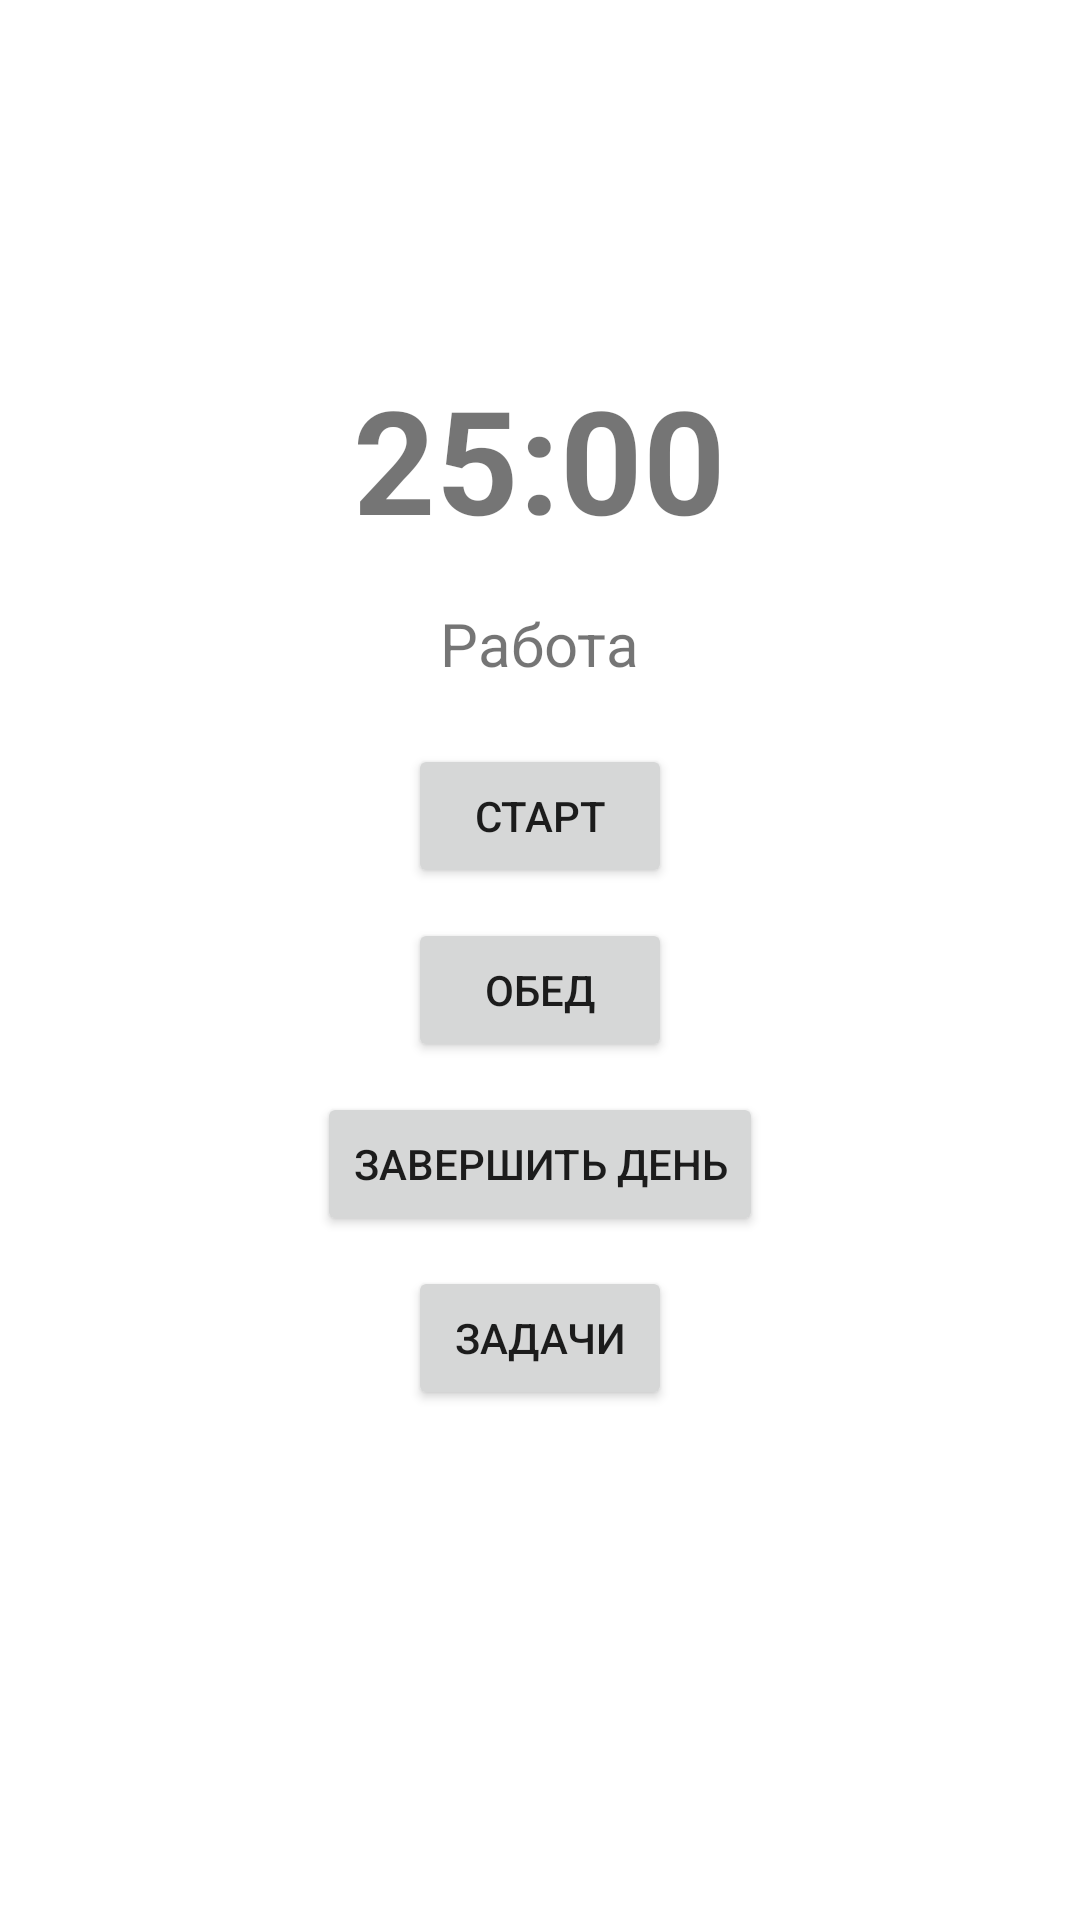

Produce the Android XML layout that renders to this screen, including the resource entries it uses.
<!-- AndroidManifest.xml: activity theme Theme.OrthoTimerMobile -->
<!-- res/layout/activity_main.xml -->
<?xml version="1.0" encoding="utf-8"?>
<LinearLayout xmlns:android="http://schemas.android.com/apk/res/android"
    android:layout_width="match_parent"
    android:layout_height="match_parent"
    android:orientation="vertical"
    android:gravity="center"
    android:padding="16dp">

    <TextView
        android:id="@+id/timerText"
        android:layout_width="wrap_content"
        android:layout_height="wrap_content"
        android:text="25:00"
        android:textSize="48sp"
        android:textStyle="bold" />

    <TextView
        android:id="@+id/statusText"
        android:layout_width="wrap_content"
        android:layout_height="wrap_content"
        android:text="Работа"
        android:textSize="20sp"
        android:layout_marginTop="16dp" />

    <Button
        android:id="@+id/startPauseBtn"
        android:layout_width="wrap_content"
        android:layout_height="wrap_content"
        android:text="Старт"
        android:layout_marginTop="20dp" />

    <Button
        android:id="@+id/lunchBtn"
        android:layout_width="wrap_content"
        android:layout_height="wrap_content"
        android:text="Обед"
        android:layout_marginTop="10dp" />

    
    <Button
        android:id="@+id/finishDayBtn"
        android:layout_width="wrap_content"
        android:layout_height="wrap_content"
        android:text="Завершить день"
        android:layout_marginTop="10dp" />

    <Button
        android:id="@+id/todoBtn"
        android:layout_width="wrap_content"
        android:layout_height="wrap_content"
        android:text="Задачи"
        android:layout_marginTop="10dp" />

    <TextView
        android:id="@+id/quoteText"
        android:layout_width="match_parent"
        android:layout_height="wrap_content"
        android:layout_marginTop="30dp"
        android:textSize="14sp"
        android:gravity="center"
        android:textStyle="italic" />

</LinearLayout>
<!-- resources referenced by this layout -->
<resources>
  <style name="Theme.OrthoTimerMobile" parent="Theme.MaterialComponents.DayNight.DarkActionBar">
          
          <item name="colorPrimary">@color/purple_500</item>
          <item name="colorPrimaryVariant">@color/purple_700</item>
          <item name="colorOnPrimary">@color/white</item>
          
          <item name="colorSecondary">@color/teal_200</item>
          <item name="colorSecondaryVariant">@color/teal_700</item>
          <item name="colorOnSecondary">@color/black</item>
          
          <item name="android:statusBarColor">?attr/colorPrimaryVariant</item>
          
      </style>
  <!-- not gathered from this repository: default colours our renderer supplied (Android Studio template values) -->
  <color name="purple_500">#FF6200EE</color>
  <color name="purple_700">#FF3700B3</color>
  <color name="teal_200">#FF03DAC5</color>
  <color name="teal_700">#FF018786</color>
  <color name="black">#FF000000</color>
  <color name="white">#FFFFFFFF</color>
</resources>
